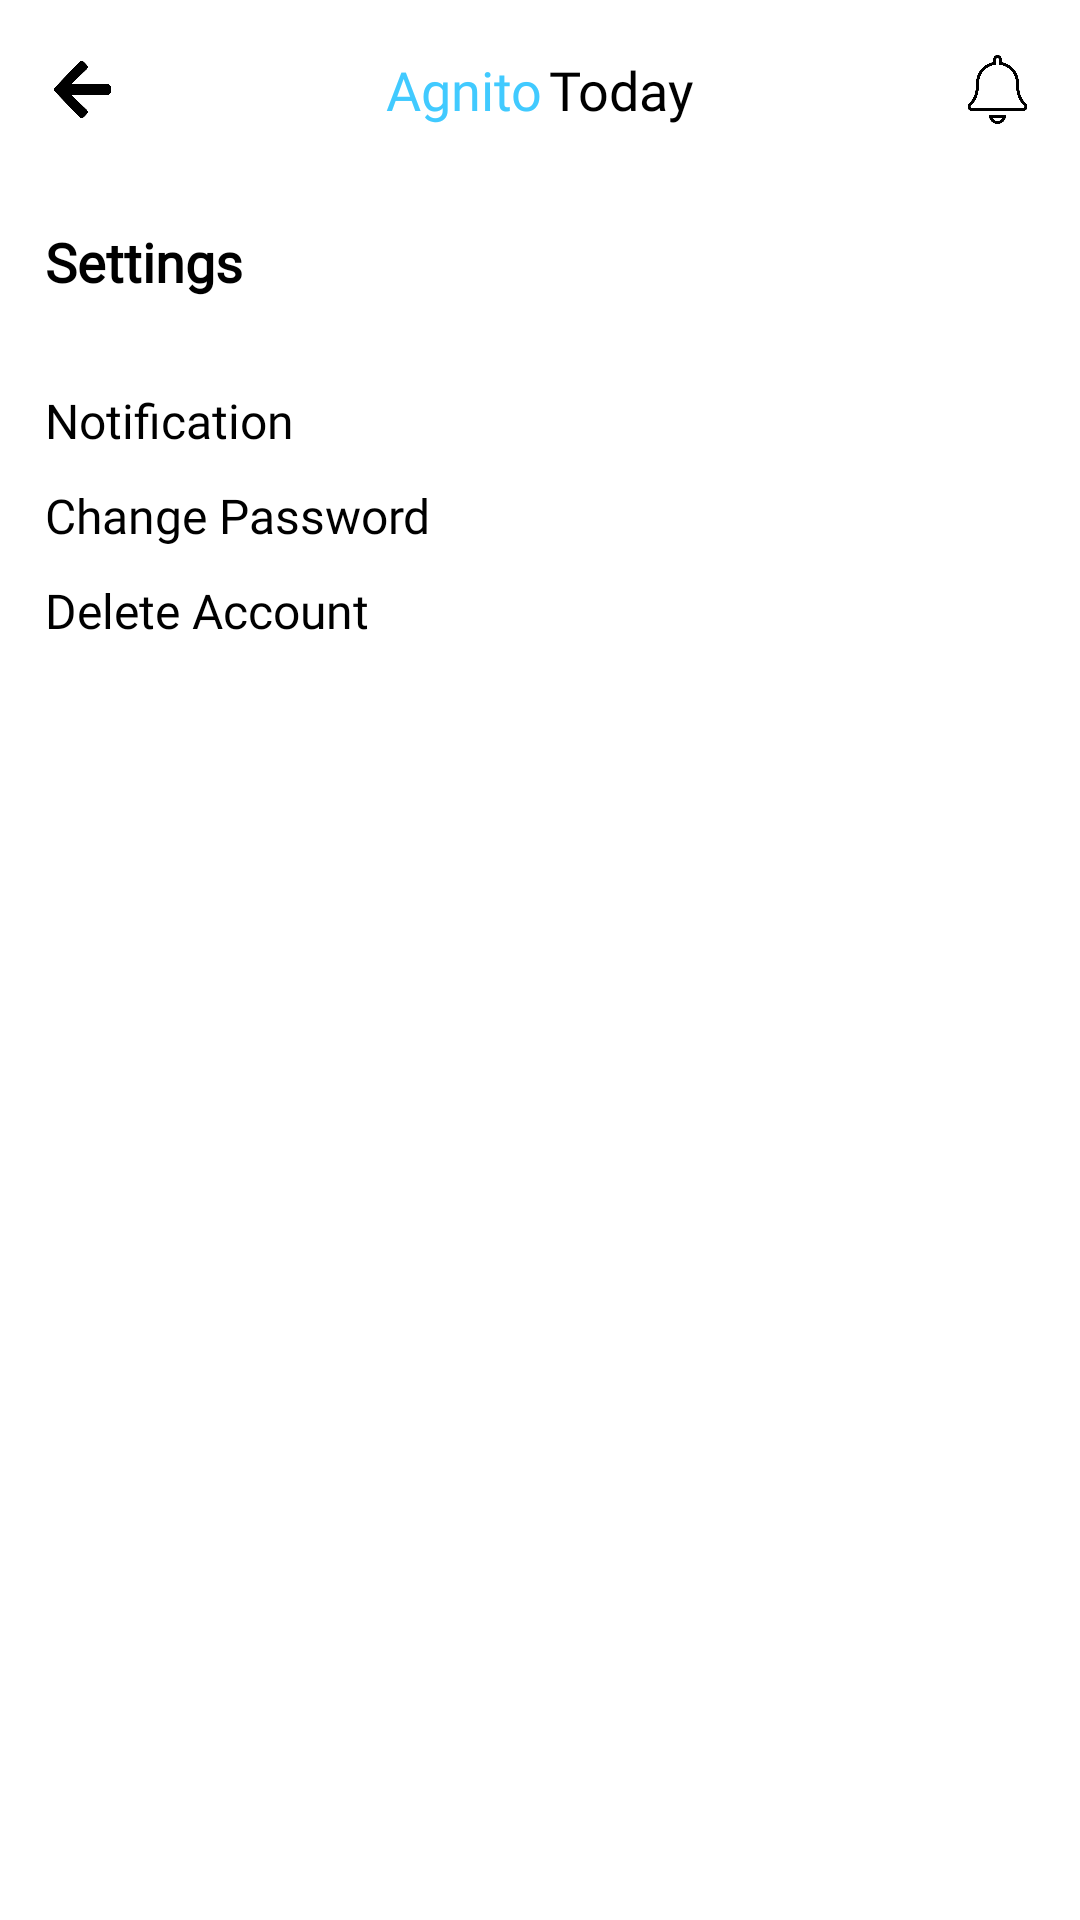

Here is an Android app screen rendered from its layout file. Give the layout XML and the strings, colors and styles it references.
<!-- AndroidManifest.xml: application theme Theme.AgnitoNews -->
<!-- res/layout/activity_setting.xml -->
<?xml version="1.0" encoding="utf-8"?>
<RelativeLayout xmlns:android="http://schemas.android.com/apk/res/android"
    xmlns:app="http://schemas.android.com/apk/res-auto"
    xmlns:tools="http://schemas.android.com/tools"
    android:layout_width="match_parent"
    android:layout_height="match_parent"
    android:background="@color/white"
    tools:context=".activity.SettingActivity">
    <RelativeLayout
        android:id="@+id/rl"
        android:layout_width="match_parent"
        android:layout_height="60dp">

        <ImageView
            android:id="@+id/ivBack"
            android:layout_width="35dp"
            android:layout_height="35dp"
            android:layout_centerVertical="true"
            android:layout_marginStart="10dp"
            android:padding="8dp"
            android:src="@drawable/arrow_left" />

        <RelativeLayout
            android:layout_width="match_parent"
            android:layout_height="wrap_content"
            android:layout_centerVertical="true"
            android:gravity="center">

            <com.google.android.material.textview.MaterialTextView
                android:id="@+id/tx"
                android:layout_width="wrap_content"
                android:layout_height="wrap_content"
                android:fontFamily="@font/poppinsbold"
                android:text="Agnito"
                android:textColor="@color/purple_500"
                android:textSize="18dp" />

            <com.google.android.material.textview.MaterialTextView
                android:layout_width="wrap_content"
                android:layout_height="wrap_content"
                android:layout_marginStart="2dp"
                android:layout_toEndOf="@+id/tx"
                android:fontFamily="@font/poppinsbold"
                android:text="Today"
                android:textColor="@color/black"
                android:textSize="18dp">


            </com.google.android.material.textview.MaterialTextView>


        </RelativeLayout>

        <ImageView
            android:id="@+id/ivNotification"
            android:layout_width="35dp"
            android:layout_height="35dp"
            android:layout_alignParentEnd="true"
            android:layout_centerVertical="true"
            android:layout_marginEnd="10dp"
            android:padding="6dp"
            android:src="@drawable/notification" />


    </RelativeLayout>

    <ScrollView
        android:layout_width="match_parent"
        android:layout_height="match_parent"
        android:layout_below="@+id/rl">

        <LinearLayout
            android:layout_width="match_parent"
            android:layout_height="wrap_content"

            android:orientation="vertical">

            <com.google.android.material.textview.MaterialTextView
                android:layout_width="wrap_content"
                android:layout_height="wrap_content"
                android:layout_marginStart="15dp"
                android:layout_marginTop="15dp"
                android:layout_marginEnd="15dp"
                android:layout_marginBottom="15dp"
                android:fontFamily="@font/poppinsbold"
                android:text="@string/setting"
                android:textStyle="bold"
                android:textColor="@color/black"
                android:textSize="18sp" />

            <com.google.android.material.textview.MaterialTextView
                android:layout_width="wrap_content"
                android:layout_height="wrap_content"
                android:layout_marginStart="15dp"
                android:layout_marginTop="15dp"
                android:layout_marginEnd="15dp"
                android:fontFamily="@font/merriweatherregular"
                android:text="@string/notification"
                android:textColor="@color/black"
                android:textSize="16sp" />

            <com.google.android.material.textview.MaterialTextView
                android:id="@+id/txChange"
                android:layout_width="wrap_content"
                android:layout_height="wrap_content"
                android:layout_marginStart="15dp"
                android:layout_marginTop="10dp"
                android:layout_marginEnd="15dp"
                android:fontFamily="@font/merriweatherregular"
                android:text="@string/change_password"
                android:textColor="@color/black"
                android:textSize="16sp" />

            <com.google.android.material.textview.MaterialTextView
                android:layout_width="wrap_content"
                android:layout_height="wrap_content"
                android:layout_marginStart="15dp"
                android:layout_marginTop="10dp"
                android:layout_marginEnd="15dp"
                android:layout_marginBottom="15dp"
                android:fontFamily="@font/merriweatherregular"
                android:text="@string/delete_account"
                android:textColor="@color/black"
                android:textSize="16sp" />

        </LinearLayout>
    </ScrollView>
</RelativeLayout>
<!-- resources referenced by this layout -->
<resources>
  <color name="black">#FF000000</color>
  <color name="purple_500">#41CAFF</color>
  <color name="white">#FFFFFFFF</color>
  <!-- drawable arrow_left: png bitmap (drawable, 5792 bytes) -->
  <!-- drawable notification: png bitmap (drawable, 9024 bytes) -->
  <string name="change_password">Change Password</string>
  <string name="delete_account">Delete Account</string>
  <string name="notification">Notification</string>
  <string name="setting">Settings</string>
  <style name="Theme.AgnitoNews" parent="Theme.MaterialComponents.DayNight.NoActionBar">
          
          <item name="colorPrimary">@color/purple_500</item>
          <item name="colorPrimaryVariant">@color/purple_700</item>
          <item name="colorOnPrimary">@color/white</item>
          
          <item name="colorSecondary">@color/teal_200</item>
          <item name="colorSecondaryVariant">@color/teal_700</item>
          <item name="colorOnSecondary">@color/black</item>
          
          <item name="android:statusBarColor" tools:targetApi="l">?attr/colorPrimaryVariant</item>
          
      </style>
  <color name="purple_700">#41CAFF</color>
  <color name="teal_200">#FF03DAC5</color>
  <color name="teal_700">#FF018786</color>
</resources>
